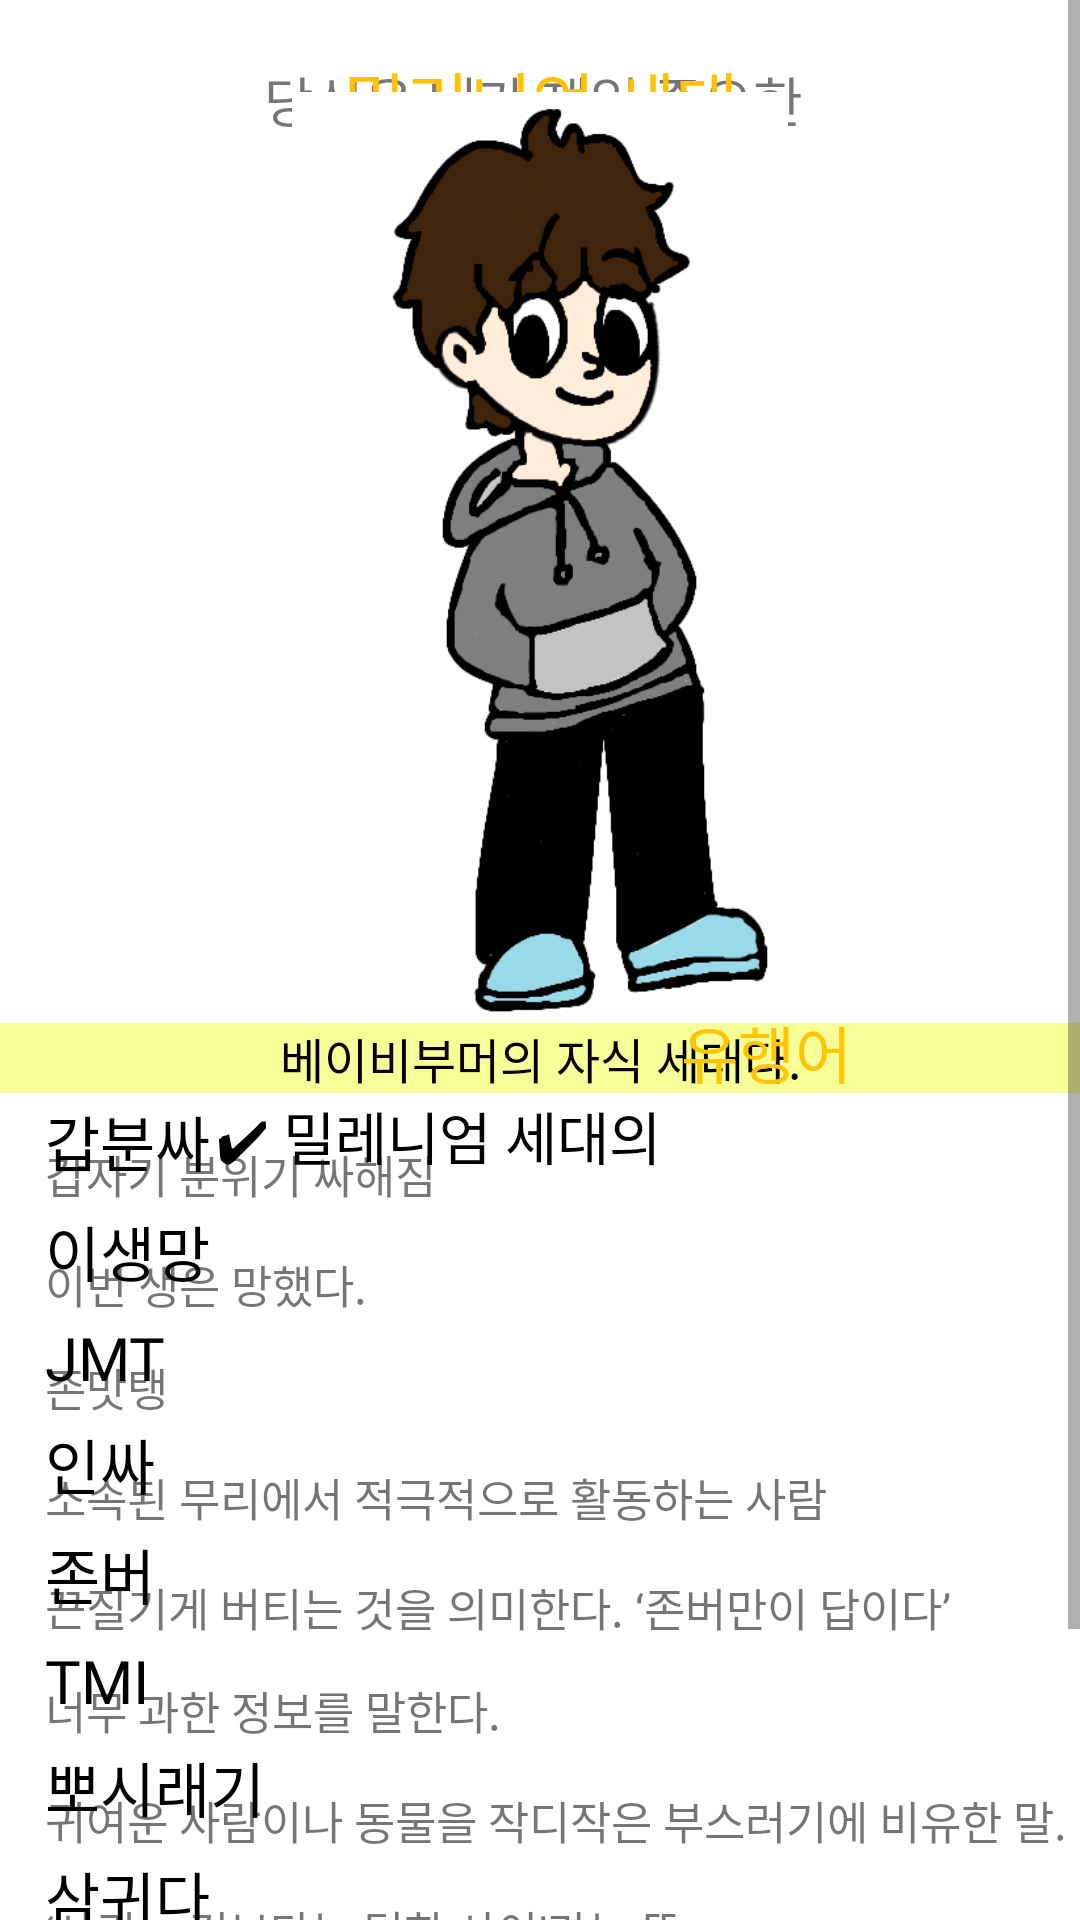

Here is an Android app screen rendered from its layout file. Give the layout XML and the strings, colors and styles it references.
<!-- AndroidManifest.xml: application theme Theme.App_JamProject -->
<!-- res/layout/millennium_fragment.xml -->
<?xml version="1.0" encoding="utf-8"?>
<ScrollView
    android:background="#FFFFFF"
    xmlns:android="http://schemas.android.com/apk/res/android"
    android:orientation="vertical"
    android:layout_width="match_parent"
    android:layout_height="match_parent">
    <LinearLayout
        android:layout_width="match_parent"
        android:layout_height="wrap_content"
        android:orientation="vertical">

        <TextView
            android:layout_width="match_parent"
            android:layout_height="wrap_content"
            android:layout_marginTop="20dp"
            android:fontFamily="@font/notosansbold"
            android:gravity="center"
            android:text="당신은 내가 제일 중요한
"
            android:textSize="18sp" />

        <TextView
            android:layout_width="match_parent"
            android:layout_height="wrap_content"
            android:text="밀리니엄 세대"
            android:textColor="#FFC100"
            android:textSize="23sp"
            android:gravity="center_horizontal"
            android:layout_marginTop="-30dp"
            android:fontFamily="@font/notosansbold"/>
        <ImageView
            android:layout_width="200dp"
            android:layout_height="320dp"
            android:layout_gravity="center_horizontal"
            android:src="@drawable/mili"
            android:layout_marginTop="-20dp"/>
        <TextView
            android:layout_width="match_parent"
            android:layout_height="wrap_content"
            android:background="#F6FE98"
            android:text="베이비부머의 자식 세대다."
            android:textSize="16sp"
            android:gravity="center_horizontal"
            android:fontFamily="@font/notosansthink"
            android:textColor="#000000"
            android:layout_marginTop="-10dp" />
        <TextView
            android:layout_width="match_parent"
            android:layout_height="wrap_content"
            android:text="✔ 밀레니엄 세대의"
            android:layout_marginLeft="72dp"
            android:textColor="#000000"
            android:textSize="19sp"
            android:fontFamily="@font/notosansregular"/>
        <TextView
            android:layout_width="wrap_content"
            android:layout_height="wrap_content"
            android:text="유행어"
            android:fontFamily="@font/notosansregular"
            android:textSize="20.5sp"
            android:layout_marginTop="-57sp"
            android:layout_marginLeft="227dp"
            android:textColor="#FFC501"/>

        <TextView
            android:layout_width="match_parent"
            android:layout_height="wrap_content"
            android:text="갑분싸"
            android:textSize="20sp"
            android:textColor="#000000"
            android:fontFamily="@font/notosansbold"
            android:layout_marginLeft="15dp"/>
        <TextView
            android:layout_width="match_parent"
            android:layout_height="wrap_content"
            android:text="갑자기 분위기 싸해짐"
            android:layout_marginLeft="15dp"
            android:layout_marginTop="-15dp"
            android:textSize="15sp"/>


        <TextView
            android:layout_width="match_parent"
            android:layout_height="wrap_content"
            android:text="이생망"
            android:textSize="20sp"
            android:textColor="#000000"
            android:fontFamily="@font/notosansbold"
            android:layout_marginLeft="15dp"/>
        <TextView
            android:layout_width="match_parent"
            android:layout_height="wrap_content"
            android:text="이번 생은 망했다."
            android:layout_marginLeft="15dp"
            android:layout_marginTop="-15dp"
            android:textSize="15sp"/>

        <TextView
            android:layout_width="match_parent"
            android:layout_height="wrap_content"
            android:text="JMT"
            android:textSize="20sp"
            android:textColor="#000000"
            android:fontFamily="@font/notosansbold"
            android:layout_marginLeft="15dp"/>
        <TextView
            android:layout_width="match_parent"
            android:layout_height="wrap_content"
            android:text="존맛탱"
            android:layout_marginLeft="15dp"
            android:layout_marginTop="-15dp"
            android:textSize="15sp"/>

        <TextView
            android:layout_width="match_parent"
            android:layout_height="wrap_content"
            android:text="인싸"
            android:textSize="20sp"
            android:textColor="#000000"
            android:fontFamily="@font/notosansbold"
            android:layout_marginLeft="15dp"/>
        <TextView
            android:layout_width="match_parent"
            android:layout_height="wrap_content"
            android:text="소속된 무리에서 적극적으로 활동하는 사람"
            android:layout_marginLeft="15dp"
            android:layout_marginTop="-15dp"
            android:textSize="15sp"/>

        <TextView
            android:layout_width="match_parent"
            android:layout_height="wrap_content"
            android:text="존버"
            android:textSize="20sp"
            android:textColor="#000000"
            android:fontFamily="@font/notosansbold"
            android:layout_marginLeft="15dp"/>
        <TextView
            android:layout_width="match_parent"
            android:layout_height="wrap_content"
            android:text="끈질기게 버티는 것을 의미한다. ‘존버만이 답이다’"
            android:layout_marginLeft="15dp"
            android:layout_marginTop="-15dp"
            android:textSize="15sp"/>

        <TextView
            android:layout_width="match_parent"
            android:layout_height="wrap_content"
            android:text="TMI"
            android:textSize="20sp"
            android:textColor="#000000"
            android:fontFamily="@font/notosansbold"
            android:layout_marginLeft="15dp"/>
        <TextView
            android:layout_width="match_parent"
            android:layout_height="wrap_content"
            android:text="너무 과한 정보를 말한다."
            android:layout_marginLeft="15dp"
            android:layout_marginTop="-15dp"
            android:textSize="15sp"/>

        <TextView
            android:layout_width="match_parent"
            android:layout_height="wrap_content"
            android:text="뽀시래기"
            android:textSize="20sp"
            android:textColor="#000000"
            android:fontFamily="@font/notosansbold"
            android:layout_marginLeft="15dp"/>
        <TextView
            android:layout_width="match_parent"
            android:layout_height="wrap_content"
            android:text="귀여운 사람이나 동물을 작디작은 부스러기에 비유한 말."
            android:layout_marginLeft="15dp"
            android:layout_marginTop="-15dp"
            android:textSize="15sp"/>

        <TextView
            android:layout_width="match_parent"
            android:layout_height="wrap_content"
            android:text="삼귀다"
            android:textSize="20sp"
            android:textColor="#000000"
            android:fontFamily="@font/notosansbold"
            android:layout_marginLeft="15dp"/>
        <TextView
            android:layout_width="match_parent"
            android:layout_height="wrap_content"
            android:text="‘사귀는 것보다는 덜한 사이’라는 뜻."
            android:layout_marginLeft="15dp"
            android:layout_marginTop="-15dp"
            android:textSize="15sp"/>

        <TextView
            android:layout_width="match_parent"
            android:layout_height="wrap_content"
            android:text="애빼시"
            android:textSize="20sp"
            android:textColor="#000000"
            android:fontFamily="@font/notosansbold"
            android:layout_marginLeft="15dp"/>
        <TextView
            android:layout_width="match_parent"
            android:layout_height="wrap_content"
            android:text="애교 빼면 시체."
           android:layout_marginLeft="15dp"
            android:layout_marginTop="-15dp"
            android:textSize="15sp"/>

        <TextView
            android:layout_width="match_parent"
            android:layout_height="wrap_content"
            android:text="당모치"
            android:textSize="20sp"
            android:textColor="#000000"
            android:fontFamily="@font/notosansbold"
            android:layout_marginLeft="15dp"/>
        <TextView
            android:layout_width="match_parent"
            android:layout_height="wrap_content"
            android:text="당연히 모든 치킨은 옳다"
            android:layout_marginLeft="15dp"
            android:layout_marginTop="-15dp"
            android:textSize="15sp"/>
    </LinearLayout>
</ScrollView>
<!-- resources referenced by this layout -->
<resources>
  <!-- drawable mili: png bitmap (drawable-v24, 68893 bytes) -->
  <style name="Theme.App_JamProject" parent="Theme.MaterialComponents.DayNight.DarkActionBar">
          
          <item name="colorPrimary">#FFFFFF</item>
          <item name="colorPrimaryVariant">#FFEB3B</item>
          <item name="colorOnPrimary">@color/white</item>
          
          <item name="colorSecondary">@color/teal_200</item>
          <item name="colorSecondaryVariant">@color/teal_700</item>
          <item name="colorOnSecondary">@color/black</item>
          
          <item name="android:statusBarColor" tools:targetApi="l">?attr/colorPrimaryVariant</item>
          
      </style>
  <!-- not gathered from this repository: default colours our renderer supplied (Android Studio template values) -->
  <color name="teal_200">#FF03DAC5</color>
  <color name="teal_700">#FF018786</color>
  <color name="black">#FF000000</color>
  <color name="white">#FFFFFFFF</color>
</resources>
